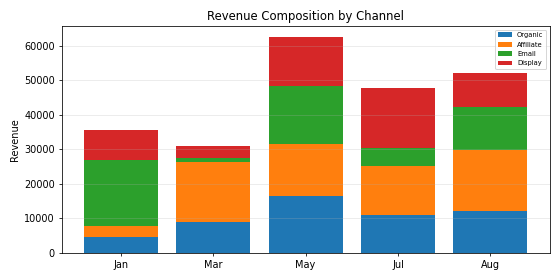

The data file committed next to this chart (first rows):
Period, Organic, Affiliate, Email, Display, Total
Jan, 4740, 3179, 18996, 8590, 35505
Mar, 8836, 17620, 939.3, 3473, 30868
May, 16467, 15116, 16780, 14231, 62594
Jul, 10883, 14435, 5202, 17327, 47847
Aug, 12249, 17520, 12585, 9810, 52165
